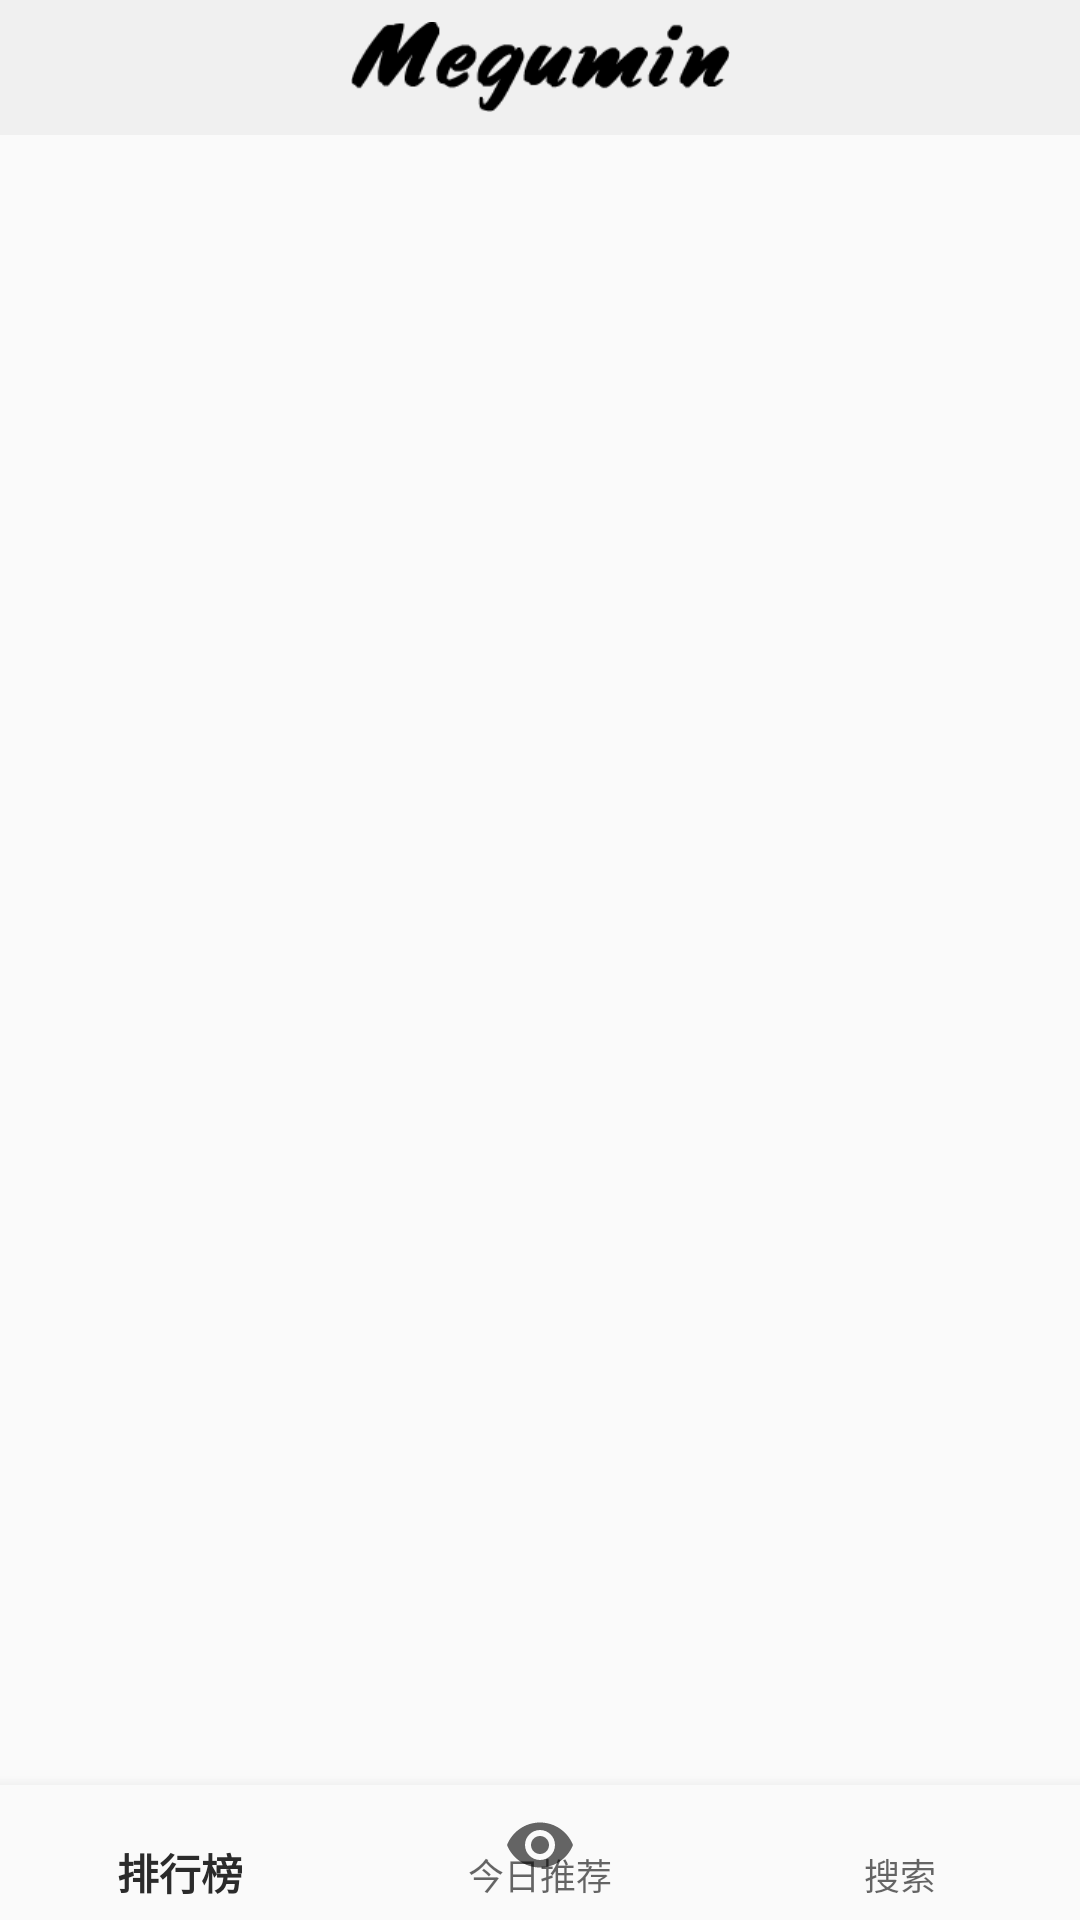

Write the Android layout XML for this screen, with the resource values it uses.
<!-- AndroidManifest.xml: application theme AppTheme -->
<!-- res/layout/activity_main_4.xml -->
<?xml version="1.0" encoding="utf-8"?>
<androidx.drawerlayout.widget.DrawerLayout
    xmlns:android="http://schemas.android.com/apk/res/android"
    xmlns:app="http://schemas.android.com/apk/res-auto"
    android:layout_width="match_parent"
    android:layout_height="match_parent"
    android:id="@+id/drawer_layout">

    <RelativeLayout xmlns:android="http://schemas.android.com/apk/res/android"
        android:layout_width="match_parent"
        android:layout_height="match_parent"
        xmlns:app="http://schemas.android.com/apk/res-auto">

        <androidx.appcompat.widget.Toolbar
            android:id="@+id/toolbar"
            android:layout_width="match_parent"
            android:layout_height="45dp"
            android:background="@color/colorToolbar"
            app:contentInsetStart="0dp">

            <ImageView
                android:layout_width="wrap_content"
                android:layout_height="30dp"
                android:layout_gravity="center"
                android:src="@drawable/megumin_2" />
        </androidx.appcompat.widget.Toolbar>

        <FrameLayout
            android:id="@+id/wait_replace"
            android:layout_width="match_parent"
            android:layout_height="match_parent"
            android:layout_below="@+id/toolbar"
            android:layout_above="@+id/nav_view">
        </FrameLayout>

        <com.google.android.material.bottomnavigation.BottomNavigationView
            android:id="@+id/nav_view"
            android:layout_width="match_parent"
            android:layout_height="45dp"
            android:layout_alignParentBottom="true"
            android:background="?android:attr/windowBackground"
            android:fitsSystemWindows="true"
            app:menu="@menu/bottom_nav_menu">
        </com.google.android.material.bottomnavigation.BottomNavigationView>
    </RelativeLayout>

    <com.google.android.material.navigation.NavigationView
        android:id="@+id/drawer_nav_view"
        android:layout_width="match_parent"
        android:layout_height="match_parent"
        android:layout_gravity="start"
        app:headerLayout="@layout/drawer_nav_header"
        app:menu="@menu/drawer_nav_menu">
    </com.google.android.material.navigation.NavigationView>
</androidx.drawerlayout.widget.DrawerLayout>
<!-- res/layout/drawer_nav_header.xml (included above) -->
<?xml version="1.0" encoding="utf-8"?>
<RelativeLayout xmlns:android="http://schemas.android.com/apk/res/android"
    android:layout_width="match_parent"
    android:layout_height="180dp"
    xmlns:tools="http://schemas.android.com/tools"
    android:padding="5dp"
    android:background="#414141">

    <de.hdodenhof.circleimageview.CircleImageView
        android:id="@+id/icon_image"
        android:layout_width="70dp"
        android:layout_height="70dp"
        android:src="@drawable/icon_head"
        android:layout_centerInParent="true"/>

    <TextView
        android:id="@+id/email"
        android:layout_width="wrap_content"
        android:layout_height="wrap_content"
        android:layout_alignParentBottom="true"
        android:text="Powered by QuXiao @CQUPT"
        android:textColor="#FFFFFF"
        android:textSize="12sp"/>

    <TextView
        android:id="@+id/user_name"
        android:layout_width="wrap_content"
        android:layout_height="wrap_content"
        android:layout_above="@+id/email"
        tools:text="Megumin"
        android:textColor="#FFFFFF"
        android:textSize="15sp"/>
</RelativeLayout>
<!-- resources referenced by this layout -->
<resources>
  <color name="colorToolbar">#F0F0F0</color>
  <!-- drawable icon_head: png bitmap (drawable, 863578 bytes) -->
  <!-- drawable megumin_2: png bitmap (drawable, 2586 bytes) -->
  <style name="AppTheme" parent="Theme.AppCompat.Light.NoActionBar">
          
          <item name="colorPrimary">@color/colorPrimary</item>
          <item name="colorPrimaryDark">@color/colorPrimaryDark</item>
          <item name="colorAccent">@color/colorPrimary</item>
          <item name="android:statusBarColor">@color/colorToolbar</item>
      </style>
  <color name="colorPrimary">#2B2B2B</color>
  <color name="colorPrimaryDark">#00574B</color>
</resources>
